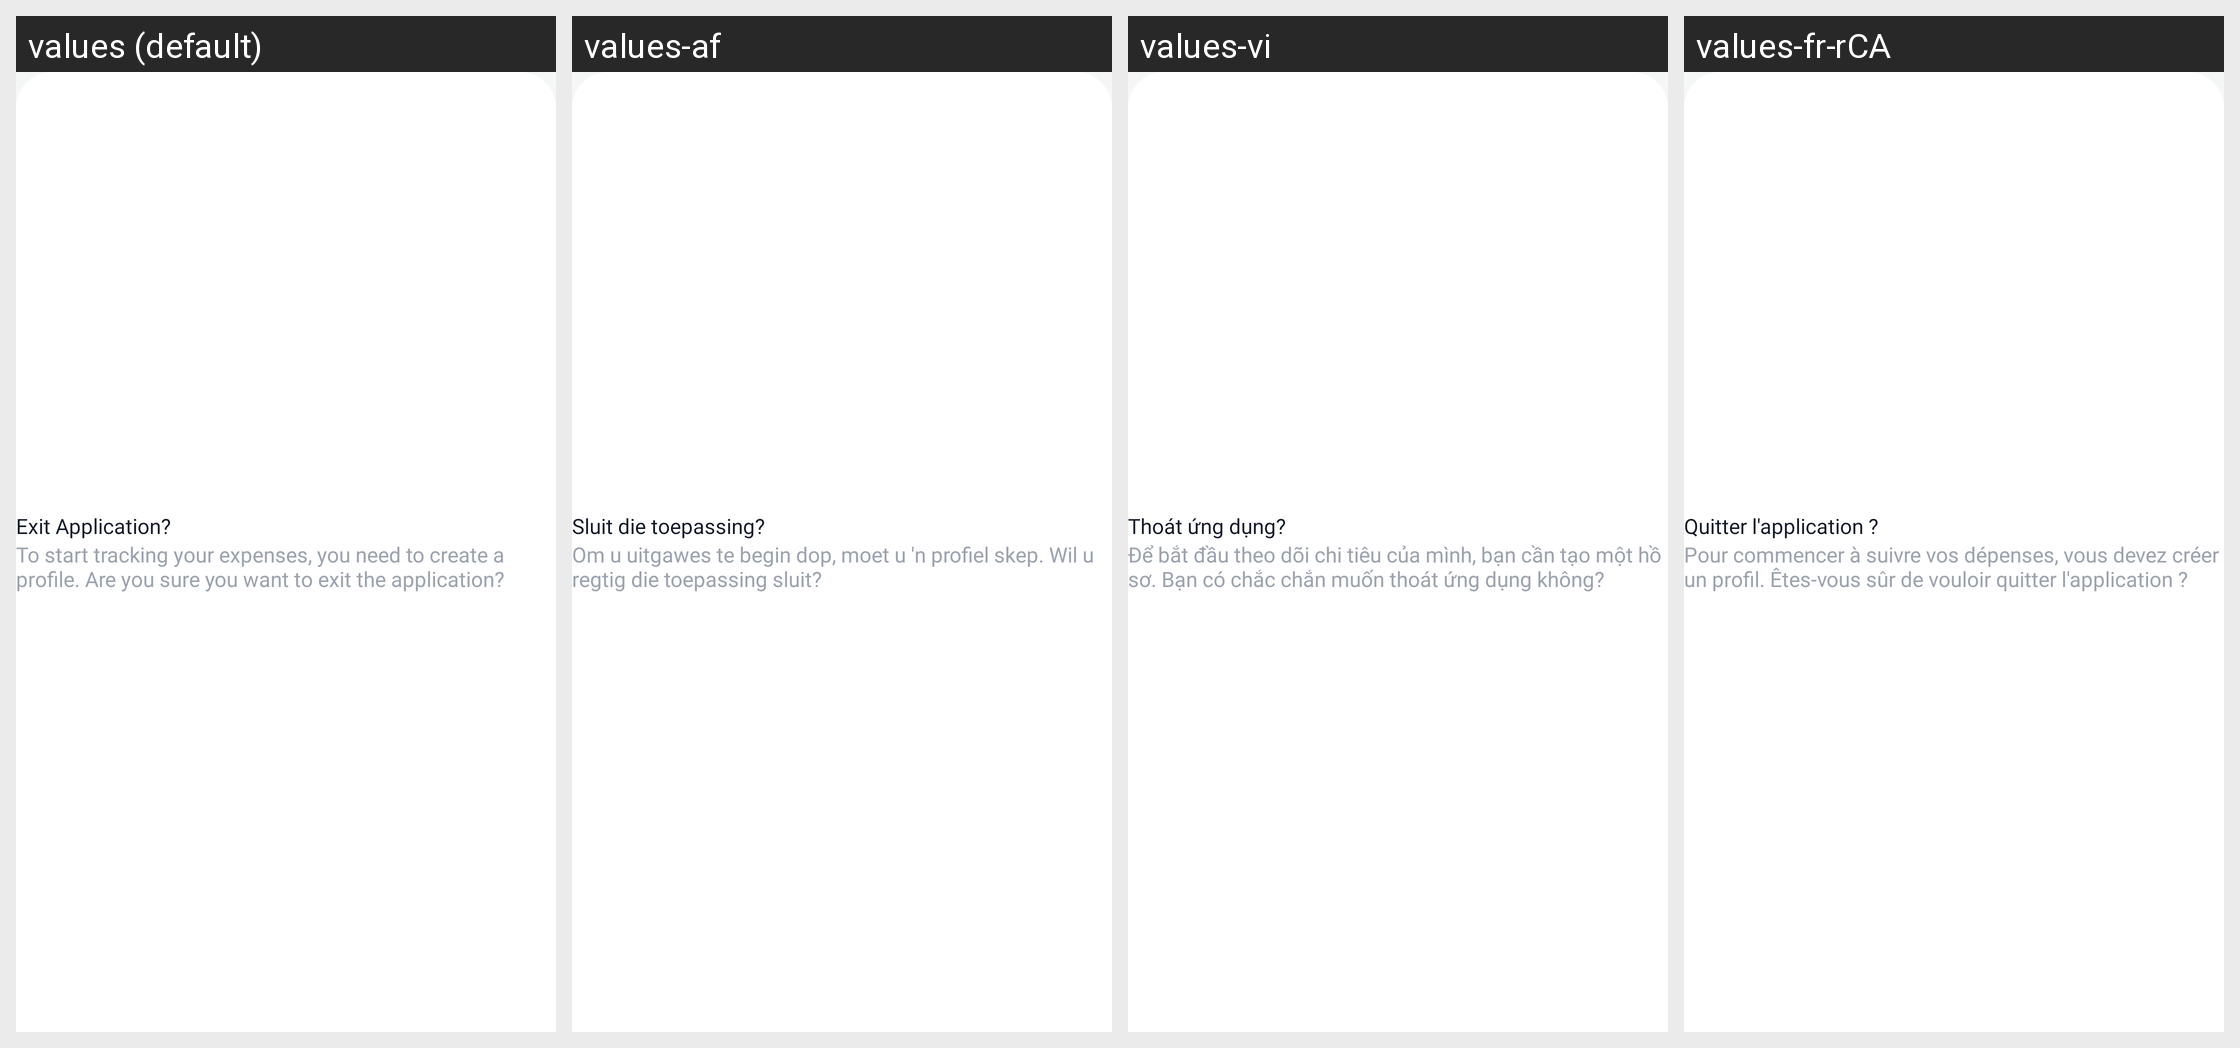

Locale-by-locale string values for the Android screen shown in this grid:
Android screen res/layout/bottom_sheet_exit_app.xml rendered under 4 locales, left to right: values (default), values-af, values-vi, values-fr-rCA. Device: Nexus 5 (rendered at 1080×1920; each locale shown at half size, 540×960, under a caption strip naming it); theme Theme.ExpenseBook.
Other locales in the repository, not shown: values-ar, values-de, values-es, values-fil, values-fr, values-hi, values-hu, values-in, values-it, values-ja, values-ko, values-pl, values-pt, values-pt-rBR, values-ro, values-ru, values-th, values-tr, values-uk, values-zh, values-zh-rCN, values-zh-rTW.
Strings drawn on this screen, with the default value and each locale's value (text and hints the layout hard-codes, and strings that could not be matched under every locale, appear in the picture but are not listed):

exit_dialog_title
  values: Exit Application?
  values-af: Sluit die toepassing?
  values-vi: Thoát ứng dụng?
  values-fr-rCA: Quitter l'application ?

exit_dialog_desc
  values: To start tracking your expenses, you need to create a profile. Are you sure you want to exit the application?
  values-af: Om u uitgawes te begin dop, moet u 'n profiel skep. Wil u regtig die toepassing sluit?
  values-vi: Để bắt đầu theo dõi chi tiêu của mình, bạn cần tạo một hồ sơ. Bạn có chắc chắn muốn thoát ứng dụng không?
  values-fr-rCA: Pour commencer à suivre vos dépenses, vous devez créer un profil. Êtes-vous sûr de vouloir quitter l'application ?
